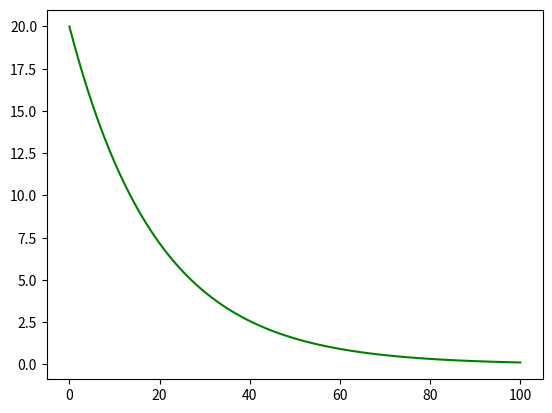

The script that saved this image:
X = [5,8]
Y = [8,9]

B = [-0.250, 1.5]
alpha = 0.001

res = [B[1] * X[i] + B[0] for i in range(len(X))]


def mse(x, y):
    temp = 0
    for i in range(len(x)):
        temp += (y[i] - x[i]) ** 2
    return temp / len(x)

print(mse(res, Y))

def dev_part_b1(x, y):
    temp = 0
    for i in range(len(x)):
        temp += -2 * x[i] * (y[i] - (B[0] + B[1] * x[i]))
    return temp / len(x)


def dev_part_b0(x, y):
    temp = 0
    for i in range(len(x)):
        temp += -2 * (y[i] - (B[0] + B[1] * x[i]))
    return temp / len(x)

B = [B[0] - alpha * dev_part_b0(X, Y), B[1] - alpha * dev_part_b1(X, Y)]
print(B)

res = [B[1] * X[i] + B[0] for i in range(len(X))]
print(mse(res, Y))


X = [20]


for i in range(100):
    X.append(X[i] - X[i] * 0.05)
    
from matplotlib import pyplot as plt

plt.plot(X, color="green")
plt.show()

